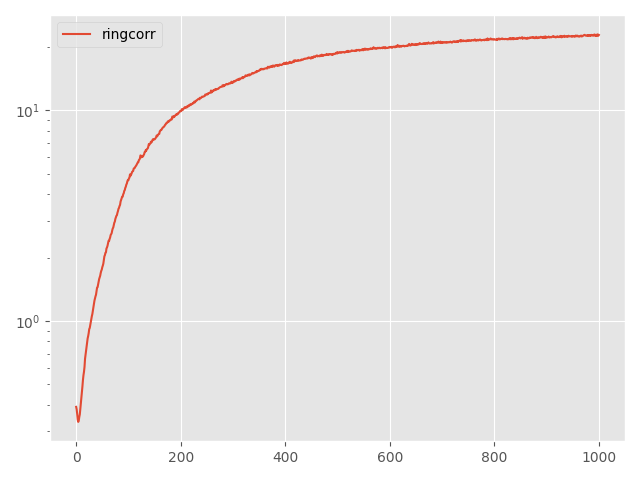

The file beside this chart, header and first rows:
Step, topology, method, lr, clip, momentum, sigma, sigma-cor, epsilon, loss
0, ring, corr, 0.05, 0.01, 0.0, 1.035, 0.9333, 5, 0.3914
5, ring, corr, 0.05, 0.01, 0.0, 1.035, 0.9333, 5, 0.3807
10, ring, corr, 0.05, 0.01, 0.0, 1.035, 0.9333, 5, 0.3621
15, ring, corr, 0.05, 0.01, 0.0, 1.035, 0.9333, 5, 0.3404
20, ring, corr, 0.05, 0.01, 0.0, 1.035, 0.9333, 5, 0.3321
25, ring, corr, 0.05, 0.01, 0.0, 1.035, 0.9333, 5, 0.3375
30, ring, corr, 0.05, 0.01, 0.0, 1.035, 0.9333, 5, 0.3505
35, ring, corr, 0.05, 0.01, 0.0, 1.035, 0.9333, 5, 0.3606
40, ring, corr, 0.05, 0.01, 0.0, 1.035, 0.9333, 5, 0.3829
45, ring, corr, 0.05, 0.01, 0.0, 1.035, 0.9333, 5, 0.403
50, ring, corr, 0.05, 0.01, 0.0, 1.035, 0.9333, 5, 0.4325
55, ring, corr, 0.05, 0.01, 0.0, 1.035, 0.9333, 5, 0.4546
60, ring, corr, 0.05, 0.01, 0.0, 1.035, 0.9333, 5, 0.4894
65, ring, corr, 0.05, 0.01, 0.0, 1.035, 0.9333, 5, 0.525
70, ring, corr, 0.05, 0.01, 0.0, 1.035, 0.9333, 5, 0.5533
75, ring, corr, 0.05, 0.01, 0.0, 1.035, 0.9333, 5, 0.5747
80, ring, corr, 0.05, 0.01, 0.0, 1.035, 0.9333, 5, 0.606
85, ring, corr, 0.05, 0.01, 0.0, 1.035, 0.9333, 5, 0.6621
90, ring, corr, 0.05, 0.01, 0.0, 1.035, 0.9333, 5, 0.6916
95, ring, corr, 0.05, 0.01, 0.0, 1.035, 0.9333, 5, 0.7253
100, ring, corr, 0.05, 0.01, 0.0, 1.035, 0.9333, 5, 0.7493
105, ring, corr, 0.05, 0.01, 0.0, 1.035, 0.9333, 5, 0.7847
110, ring, corr, 0.05, 0.01, 0.0, 1.035, 0.9333, 5, 0.8277
115, ring, corr, 0.05, 0.01, 0.0, 1.035, 0.9333, 5, 0.8488
120, ring, corr, 0.05, 0.01, 0.0, 1.035, 0.9333, 5, 0.8769
125, ring, corr, 0.05, 0.01, 0.0, 1.035, 0.9333, 5, 0.9156
130, ring, corr, 0.05, 0.01, 0.0, 1.035, 0.9333, 5, 0.9275
135, ring, corr, 0.05, 0.01, 0.0, 1.035, 0.9333, 5, 0.9585
140, ring, corr, 0.05, 0.01, 0.0, 1.035, 0.9333, 5, 0.9934
145, ring, corr, 0.05, 0.01, 0.0, 1.035, 0.9333, 5, 1.03
150, ring, corr, 0.05, 0.01, 0.0, 1.035, 0.9333, 5, 1.054
155, ring, corr, 0.05, 0.01, 0.0, 1.035, 0.9333, 5, 1.08
160, ring, corr, 0.05, 0.01, 0.0, 1.035, 0.9333, 5, 1.122
165, ring, corr, 0.05, 0.01, 0.0, 1.035, 0.9333, 5, 1.168
170, ring, corr, 0.05, 0.01, 0.0, 1.035, 0.9333, 5, 1.202
175, ring, corr, 0.05, 0.01, 0.0, 1.035, 0.9333, 5, 1.249
180, ring, corr, 0.05, 0.01, 0.0, 1.035, 0.9333, 5, 1.282
185, ring, corr, 0.05, 0.01, 0.0, 1.035, 0.9333, 5, 1.31
190, ring, corr, 0.05, 0.01, 0.0, 1.035, 0.9333, 5, 1.334
195, ring, corr, 0.05, 0.01, 0.0, 1.035, 0.9333, 5, 1.382
200, ring, corr, 0.05, 0.01, 0.0, 1.035, 0.9333, 5, 1.441
205, ring, corr, 0.05, 0.01, 0.0, 1.035, 0.9333, 5, 1.448
210, ring, corr, 0.05, 0.01, 0.0, 1.035, 0.9333, 5, 1.491
215, ring, corr, 0.05, 0.01, 0.0, 1.035, 0.9333, 5, 1.531
220, ring, corr, 0.05, 0.01, 0.0, 1.035, 0.9333, 5, 1.583
225, ring, corr, 0.05, 0.01, 0.0, 1.035, 0.9333, 5, 1.613
230, ring, corr, 0.05, 0.01, 0.0, 1.035, 0.9333, 5, 1.642
235, ring, corr, 0.05, 0.01, 0.0, 1.035, 0.9333, 5, 1.693
240, ring, corr, 0.05, 0.01, 0.0, 1.035, 0.9333, 5, 1.73
245, ring, corr, 0.05, 0.01, 0.0, 1.035, 0.9333, 5, 1.755
250, ring, corr, 0.05, 0.01, 0.0, 1.035, 0.9333, 5, 1.802
255, ring, corr, 0.05, 0.01, 0.0, 1.035, 0.9333, 5, 1.833
260, ring, corr, 0.05, 0.01, 0.0, 1.035, 0.9333, 5, 1.874
265, ring, corr, 0.05, 0.01, 0.0, 1.035, 0.9333, 5, 1.951
270, ring, corr, 0.05, 0.01, 0.0, 1.035, 0.9333, 5, 2.029
275, ring, corr, 0.05, 0.01, 0.0, 1.035, 0.9333, 5, 2.055
280, ring, corr, 0.05, 0.01, 0.0, 1.035, 0.9333, 5, 2.109
285, ring, corr, 0.05, 0.01, 0.0, 1.035, 0.9333, 5, 2.118
290, ring, corr, 0.05, 0.01, 0.0, 1.035, 0.9333, 5, 2.211
295, ring, corr, 0.05, 0.01, 0.0, 1.035, 0.9333, 5, 2.236
... 941 more rows
